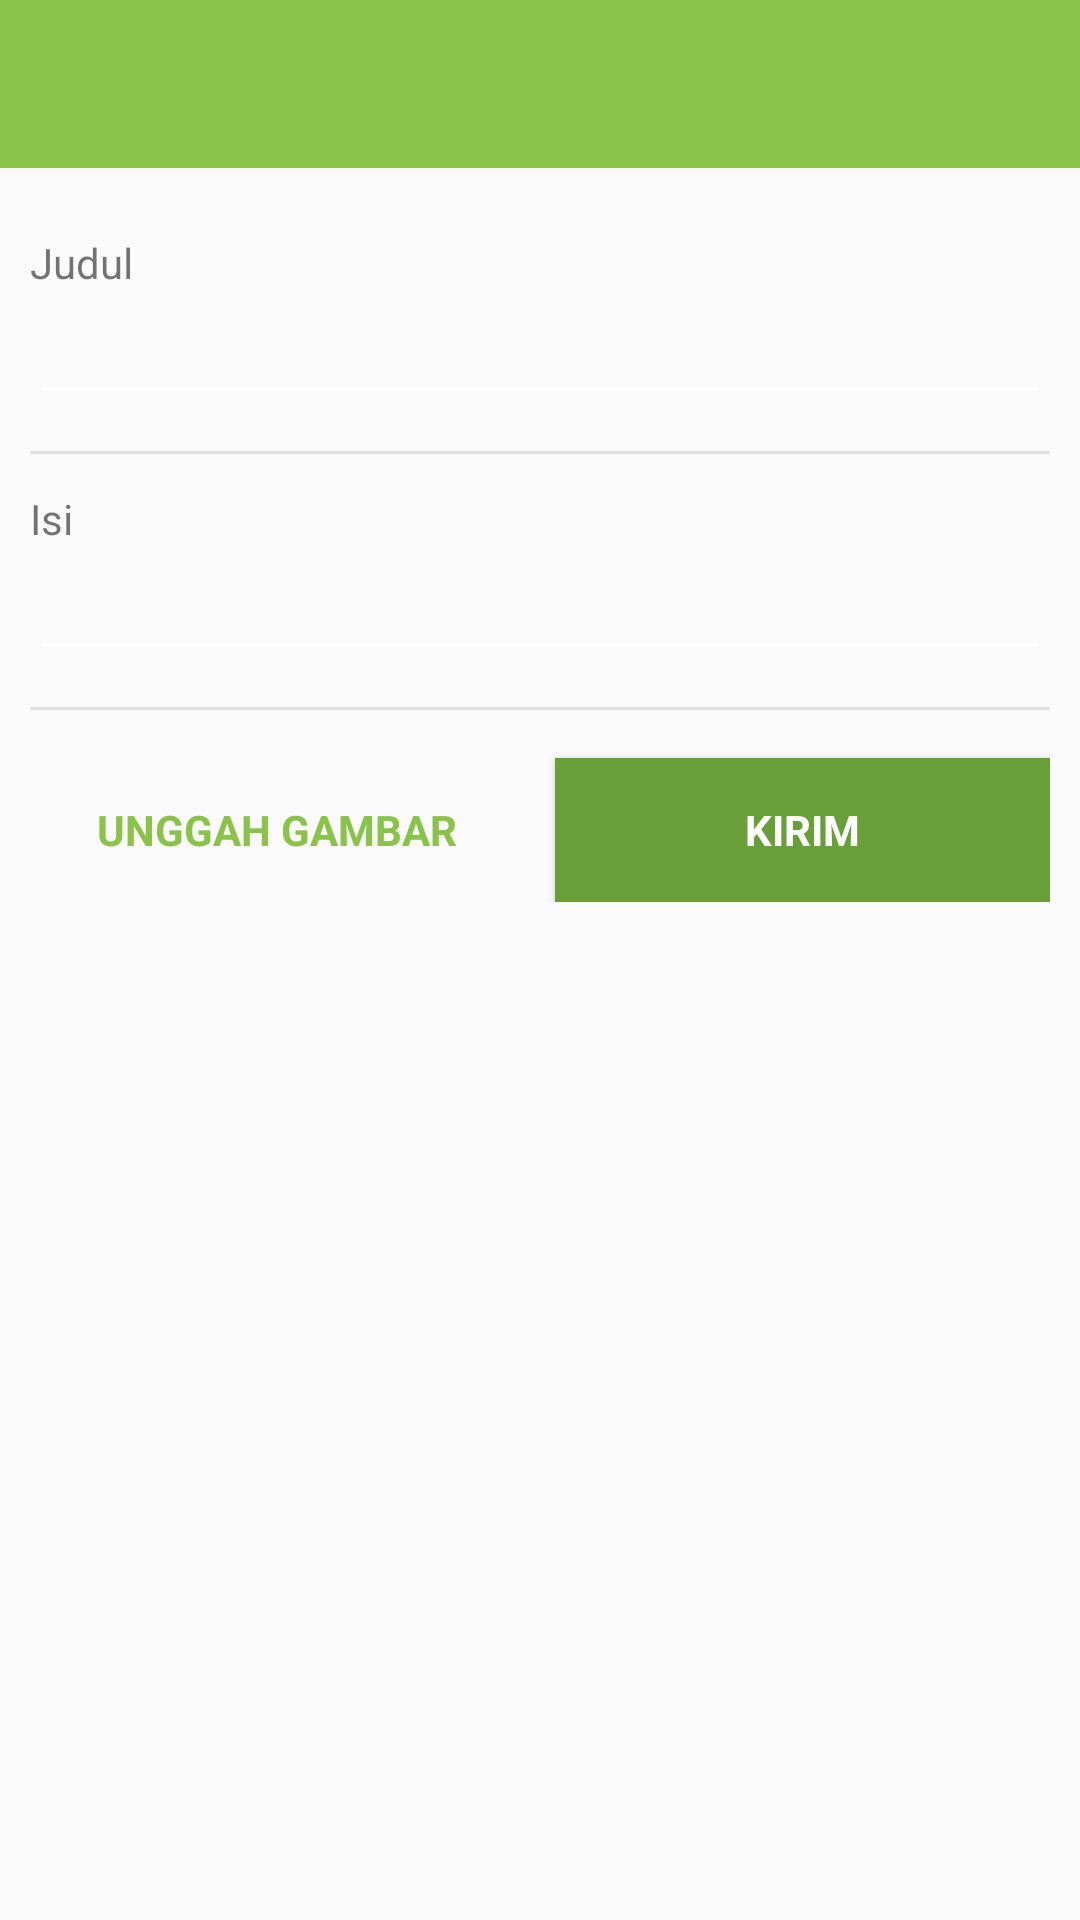

Produce the Android XML layout that renders to this screen, including the resource entries it uses.
<!-- AndroidManifest.xml: application theme MyMaterialTheme -->
<!-- res/layout/activity_report.xml -->
<?xml version="1.0" encoding="utf-8"?>
<LinearLayout xmlns:android="http://schemas.android.com/apk/res/android"
    xmlns:app="http://schemas.android.com/apk/res-auto"
    android:orientation="vertical"
    android:layout_width="match_parent"
    android:layout_height="match_parent"
    android:id="@+id/report_layout">

    <android.support.design.widget.AppBarLayout
        android:layout_width="match_parent"
        android:layout_height="wrap_content"
        android:theme="@style/ThemeOverlay.AppCompat.Dark.ActionBar">

        <android.support.v7.widget.Toolbar
            android:id="@+id/toolbar"
            android:layout_width="match_parent"
            android:layout_height="?attr/actionBarSize"
            android:background="?attr/colorPrimary"
            app:layout_scrollFlags="scroll|enterAlways"
            app:popupTheme="@style/ThemeOverlay.AppCompat.Light" />
    </android.support.design.widget.AppBarLayout>

    <LinearLayout
        android:orientation="vertical"
        android:layout_width="match_parent"
        android:layout_height="match_parent"
        android:layout_centerHorizontal="true"
        android:padding="10dp">

        <LinearLayout
            android:orientation="vertical"
            android:layout_width="match_parent"
            android:layout_height="wrap_content"
            android:paddingTop="12dp"
            android:paddingBottom="12dp">

            <TextView
                android:layout_width="wrap_content"
                android:layout_height="wrap_content"
                android:text="Judul" />
            <EditText
                android:layout_width="match_parent"
                android:layout_height="wrap_content"
                android:inputType="text"
                android:id="@+id/title_report"
                android:theme="@style/MyEditTextTheme" />



        </LinearLayout>

        <View
            android:layout_width="match_parent"
            android:layout_height="1dp"
            android:background="@color/material_grey_300"/>

        <LinearLayout
            android:orientation="vertical"
            android:layout_width="match_parent"
            android:layout_height="wrap_content"
            android:paddingTop="12dp"
            android:paddingBottom="12dp">

            <TextView
                android:layout_width="wrap_content"
                android:layout_height="wrap_content"
                android:text="Isi" />

            <EditText
                android:layout_width="match_parent"
                android:layout_height="wrap_content"
                android:inputType="textMultiLine"
                android:id="@+id/description_report"
                android:theme="@style/MyEditTextTheme"/>

        </LinearLayout>

        <View
            android:layout_width="match_parent"
            android:layout_height="1dp"
            android:background="@color/material_grey_300"/>


        <LinearLayout
            android:orientation="horizontal"
            android:layout_width="match_parent"
            android:layout_height="wrap_content">

            <Button
                android:id="@+id/imageUpload_report"
                style="?android:textAppearanceSmall"
                android:layout_width="0.0dip"
                android:layout_height="fill_parent"
                android:layout_marginTop="16dp"
                android:text="Unggah Gambar"
                android:textStyle="bold"
                android:background="@drawable/upload_button_bg"
                android:textColor="@color/colorPrimary"
                android:layout_weight="1.0"
                android:layout_marginRight="5dp" />

            <Button
                android:id="@+id/button_report"
                style="?android:textAppearanceSmall"
                android:layout_width="0.0dip"
                android:layout_height="fill_parent"
                android:layout_marginTop="16dp"
                android:text="Kirim"
                android:textStyle="bold"
                android:background="@color/colorPrimaryDark"
                android:textColor="#FFFFFF"
                android:layout_weight="1.0"
                android:layout_marginLeft="5dp" />
        </LinearLayout>


    </LinearLayout>

</LinearLayout>
<!-- resources referenced by this layout -->
<resources>
  <color name="colorPrimary">#8BC34A</color>
  <color name="colorPrimaryDark">#689F38</color>
  <style name="MyMaterialTheme" parent="MyMaterialTheme.Base">
  
      </style>
  <style name="MyMaterialTheme.Base" parent="Theme.AppCompat.Light.DarkActionBar">
          
          <item name="windowNoTitle">true</item>
          <item name="windowActionBar">false</item>
          <item name="colorPrimary">@color/colorPrimary</item>
          <item name="colorPrimaryDark">@color/colorPrimaryDark</item>
          <item name="colorAccent">@color/colorAccent</item>
          <item name="colorControlNormal">@android:color/white</item>
          <item name="colorControlActivated">@android:color/white</item>
          <item name="colorControlHighlight">@android:color/white</item>
      </style>
  <color name="colorAccent">#ff5252</color>
</resources>
